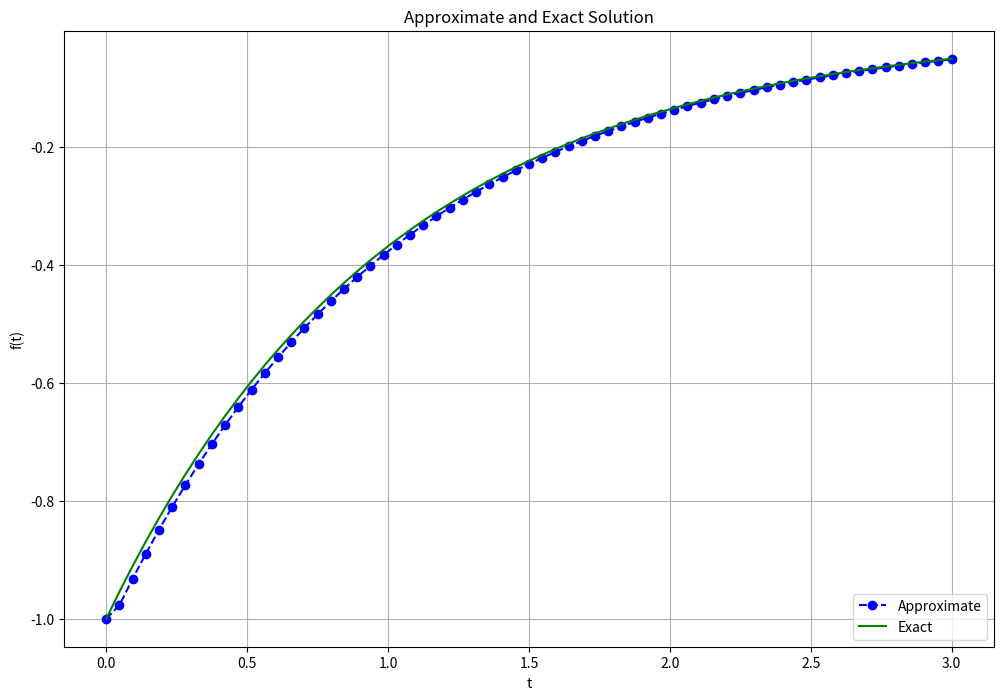

Reproduce this figure in Python.
import numpy as np 
from sympy import *

# f(x,yx)
def f(x):
    return np.exp(-x)

def delf(x):
    return -1*np.exp(-x)

#domínio de integração
t0 = 0
tf = 3
n = 64
# passo
def step(tf,t0,n):
    return (tf-t0)/n 

passo = step(tf,t0,n)

# valores para t
t = np.arange(t0, tf+passo, passo)

# valores da derivada
flinha = np.zeros(len(t))
flinha[0] = -1 #valor da derivada no ponto 0

for i in range(len(t)-1):
    flinha[i+1] = (f(t[i+1])-f(t[i]))/passo

# plotar aproximação x real
import matplotlib.pyplot as plt
plt.figure(figsize = (12, 8))
plt.plot(t, flinha, 'bo--', label='Approximate')
plt.plot(t, delf(t), 'g', label='Exact')
plt.title('Approximate and Exact Solution')
plt.xlabel('t')
plt.ylabel('f(t)')
plt.grid()
plt.legend(loc='lower right')
plt.show()
